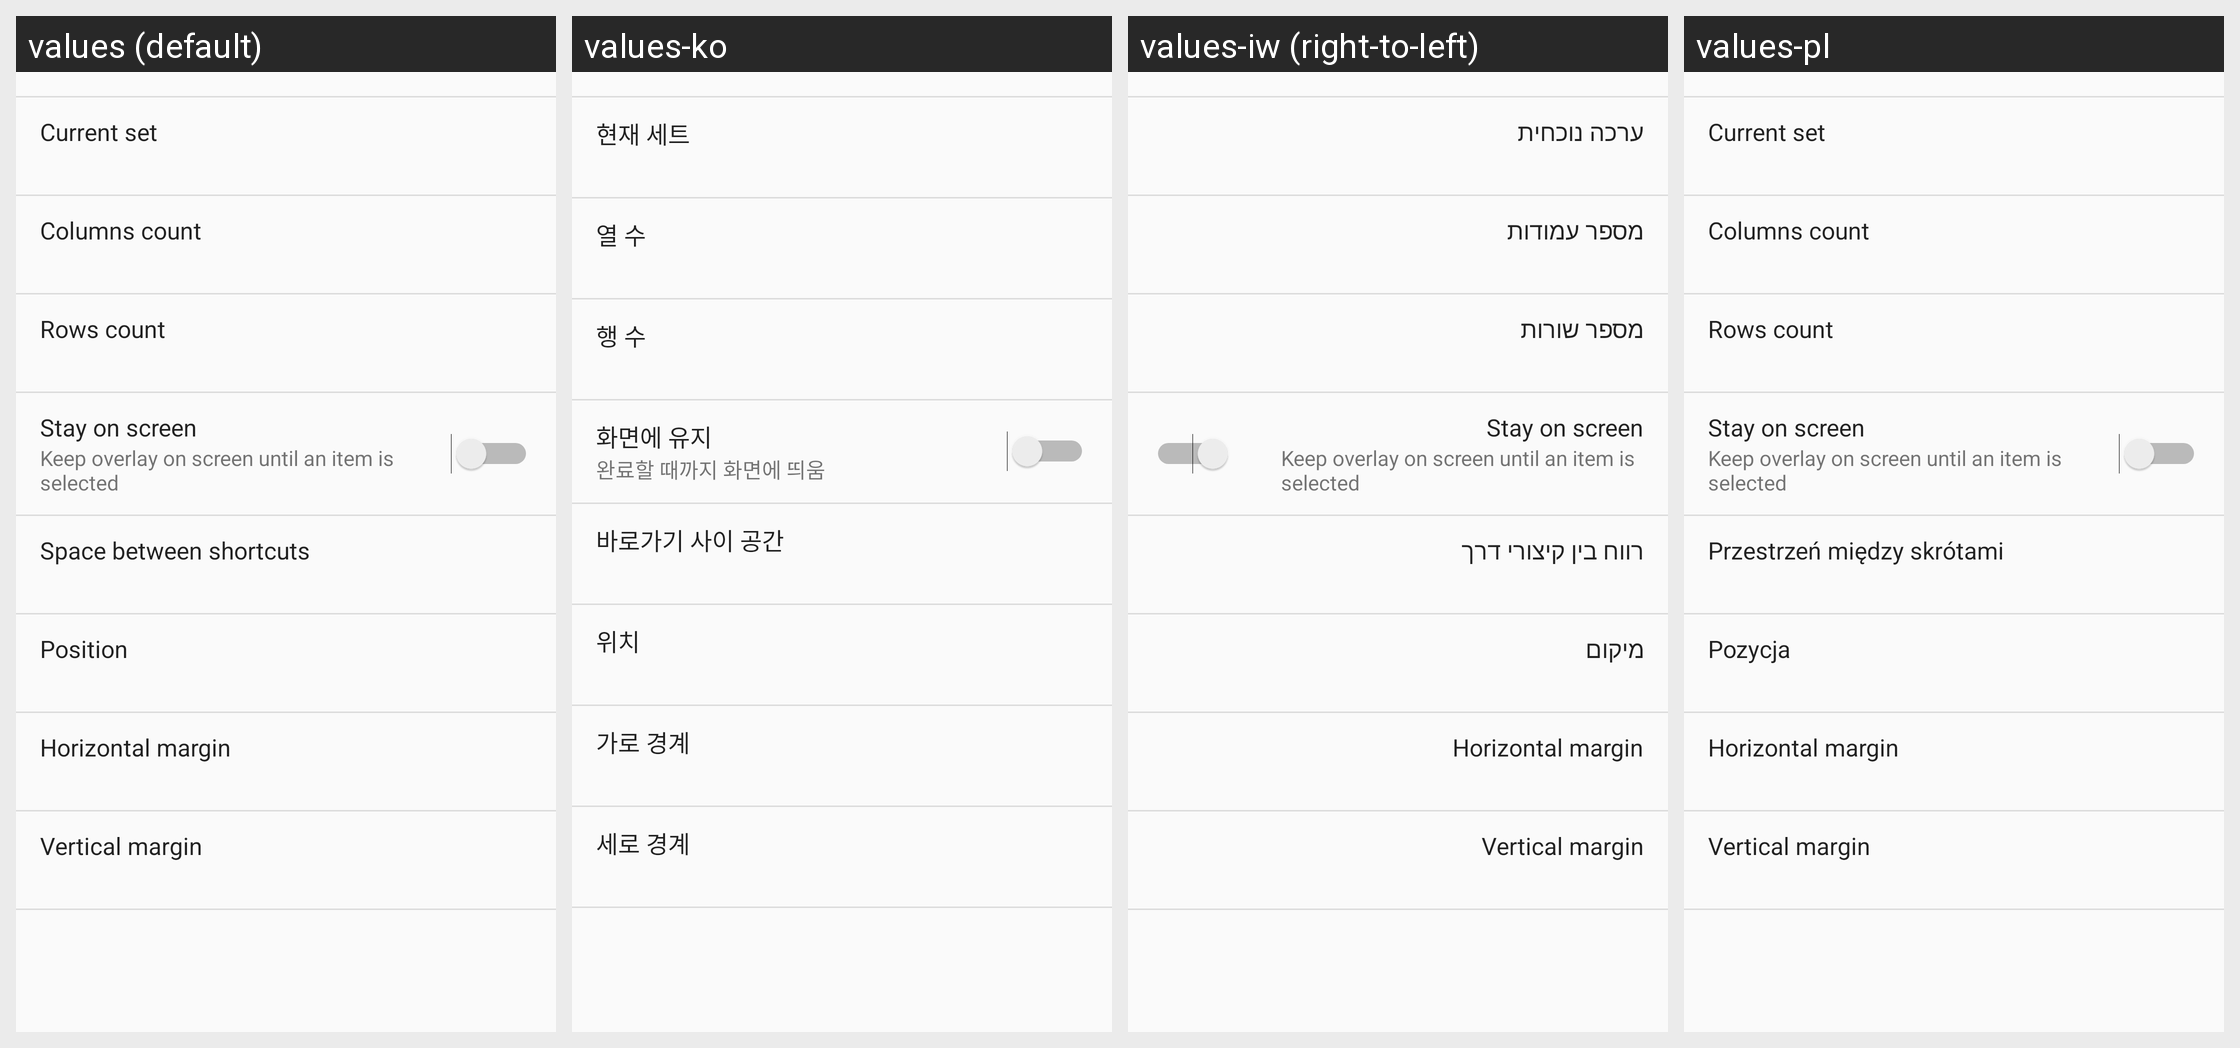

Translations of the strings shown on this Android screen, per locale in the grid:
Android screen res/layout/grid_favorite_setting.xml rendered under 4 locales, left to right: values (default), values-ko, values-iw (right-to-left), values-pl. Device: Nexus 5 (rendered at 1080×1920; each locale shown at half size, 540×960, under a caption strip naming it); theme AppTheme.
Other locales in the repository, not shown: values-cs, values-de, values-el, values-es, values-fa, values-fr, values-hu, values-id, values-it, values-ja, values-nb, values-nl, values-no, values-pt, values-pt-rBR, values-ru, values-sk, values-sv, values-th, values-tr, values-vi, values-zh-rCN, values-zh-rTW.
Strings drawn on this screen, with the default value and each locale's value (text and hints the layout hard-codes, and strings that could not be matched under every locale, appear in the picture but are not listed):

current_set
  values: Current set
  values-ko: 현재 세트
  values-iw: ערכה נוכחית
  values-pl: Current set

columns_count
  values: Columns count
  values-ko: 열 수
  values-iw: מספר עמודות
  values-pl: Columns count

rows_count
  values: Rows count
  values-ko: 행 수
  values-iw: מספר שורות
  values-pl: Rows count

stay_on_screen
  values: Stay on screen
  values-ko: 화면에 유지
  values-iw: Stay on screen
  values-pl: Stay on screen

stay_on_screen_enable_description
  values: Keep overlay on screen until an item is selected
  values-ko: 완료할 때까지 화면에 띄움
  values-iw: Keep overlay on screen until an item is selected
  values-pl: Keep overlay on screen until an item is selected

set_favorite_shortcut_grid_gap_title_text_view
  values: Space between shortcuts
  values-ko: 바로가기 사이 공간
  values-iw: רווח בין קיצורי דרך
  values-pl: Przestrzeń między skrótami

edge_dialog_set_position_text
  values: Position
  values-ko: 위치
  values-iw: מיקום
  values-pl: Pozycja

horizontal_margin
  values: Horizontal margin
  values-ko: 가로 경계
  values-iw: Horizontal margin
  values-pl: Horizontal margin

vertical_margin
  values: Vertical margin
  values-ko: 세로 경계
  values-iw: Vertical margin
  values-pl: Vertical margin
